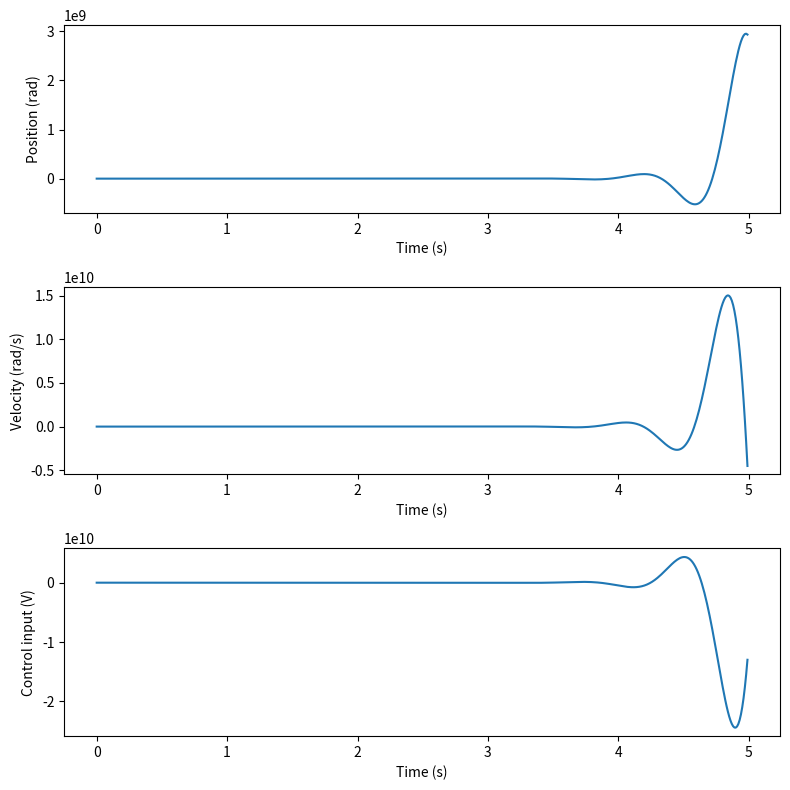

Reproduce this figure in Python.
import numpy as np
import matplotlib.pyplot as plt

# Motor parameters
R = 1.0     # resistance
L = 0.1     # inductance
J = 0.01    # moment of inertia
B = 0.1     # damping coefficient
Kt = 0.5    # torque constant
Kb = 0.5    # back-emf constant
N = 3       # number of poles

# Control parameters
Kp = 5      # proportional gain
Kd = 1      # derivative gain

# Simulation parameters
t0 = 0      # initial time
tf = 5     # final time
dt = 0.01  # time step

# Initial conditions
theta0 = 0      # initial position
omega0 = 0      # initial velocity
i0 = 5          # initial current

# Function to compute the derivatives of the state variables
def f(t, x, u):
    theta, omega, i = x
    v = Kb*N*omega    # back-emf voltage
    di_dt = (-R*i + v + u)/L    # current rate of change
    domega_dt = (Kt*i - B*omega)/J    # velocity rate of change
    dtheta_dt = omega    # position rate of change
    return dtheta_dt, domega_dt, di_dt

# Arrays to store the state variables and control inputs
t_array = np.arange(t0, tf, dt)
theta_array = np.zeros_like(t_array)
omega_array = np.zeros_like(t_array)
i_array = np.zeros_like(t_array)
u_array = np.zeros_like(t_array)

# Initial conditions
theta_array[0] = theta0
omega_array[0] = omega0
i_array[0] = i0

# Simulation loop
for i in range(1, len(t_array)):
    # Compute control input
    error = -theta_array[i-1]
    error_dot = -omega_array[i-1]
    u = Kp*error + Kd*error_dot

    # Simulate one time step
    x = theta_array[i-1], omega_array[i-1], i_array[i-1]
    dx_dt = f(t_array[i-1], x, u)
    theta_array[i] = theta_array[i-1] + dx_dt[0]*dt
    omega_array[i] = omega_array[i-1] + dx_dt[1]*dt
    i_array[i] = i_array[i-1] + dx_dt[2]*dt
    u_array[i] = u

# Plot the results
fig, axs = plt.subplots(3, 1, figsize=(8, 8))

axs[0].plot(t_array, theta_array)
axs[0].set_xlabel('Time (s)')
axs[0].set_ylabel('Position (rad)')

axs[1].plot(t_array, omega_array)
axs[1].set_xlabel('Time (s)')
axs[1].set_ylabel('Velocity (rad/s)')

axs[2].plot(t_array, u_array)
axs[2].set_xlabel('Time (s)')
axs[2].set_ylabel('Control input (V)')

plt.tight_layout()
plt.show()
